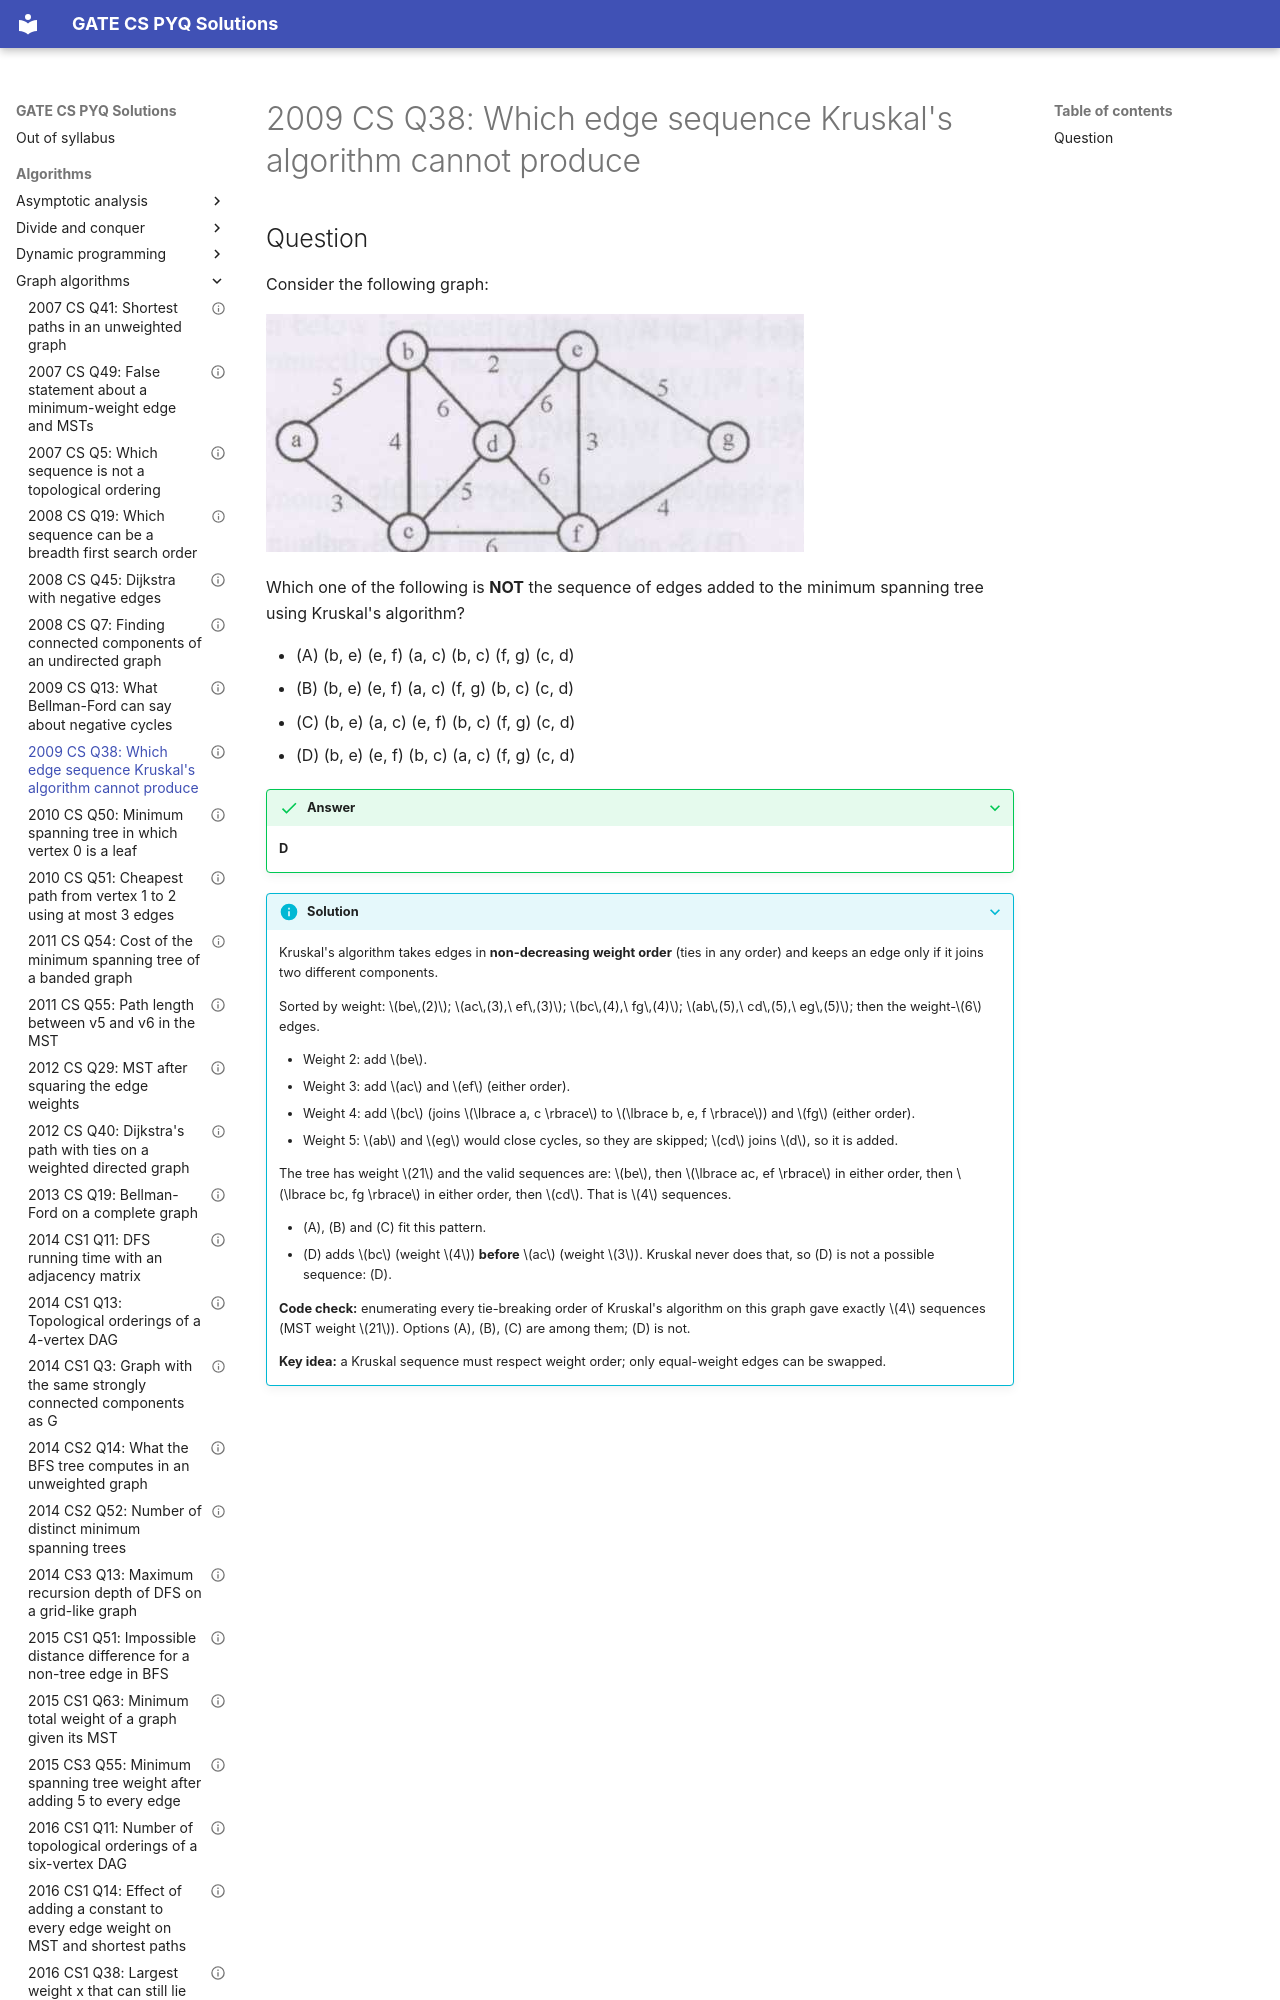

repository: saheenusman/GATE-PYQs · page: algorithms/graph-algorithms/2009-set1-q38/index.html · generator: mkdocs

---
title: "2009 CS Q38: Which edge sequence Kruskal's algorithm cannot produce"
year: 2009
set: 1
paper: CS
q_no: 38
subject: algorithms
topic: graph-algorithms
also: [greedy]
marks: 2
type: MCQ
official_answer: "D"
status: verified
---

# 2009 CS Q38: Which edge sequence Kruskal's algorithm cannot produce
